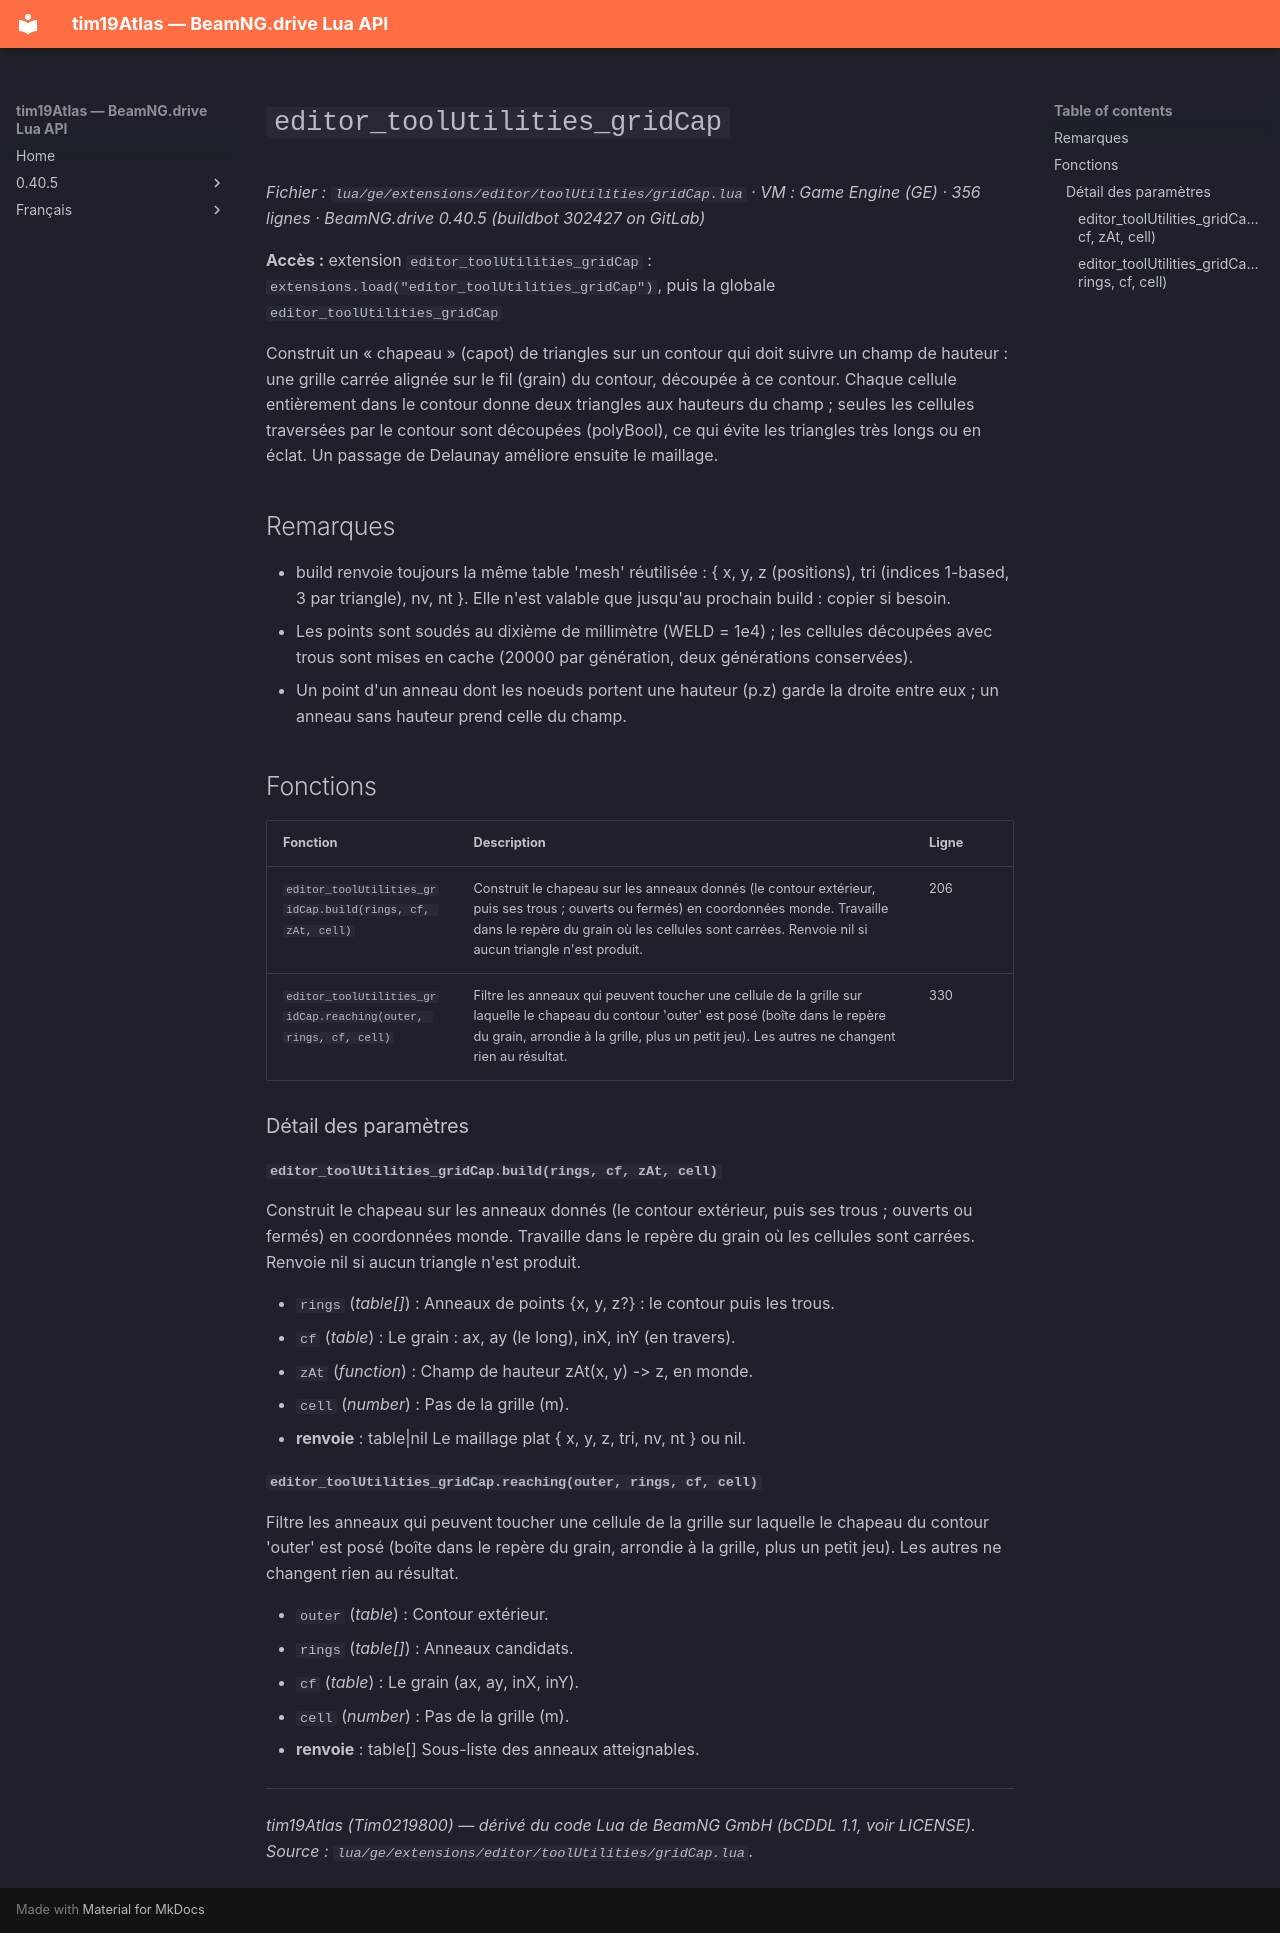

repository: Tim0219800/beamng-lua-atlas · page: fr/0.40.5/ge/extensions/editor/toolUtilities/gridCap.html · generator: mkdocs

# `editor_toolUtilities_gridCap`

*Fichier : `lua/ge/extensions/editor/toolUtilities/gridCap.lua` · VM : Game Engine (GE) · 356 lignes · BeamNG.drive 0.40.5 (buildbot 302427 on GitLab)*

**Accès :** extension `editor_toolUtilities_gridCap` : `extensions.load("editor_toolUtilities_gridCap")`, puis la globale `editor_toolUtilities_gridCap`

Construit un « chapeau » (capot) de triangles sur un contour qui doit suivre un champ de hauteur : une grille carrée alignée sur le fil (grain) du contour, découpée à ce contour. Chaque cellule entièrement dans le contour donne deux triangles aux hauteurs du champ ; seules les cellules traversées par le contour sont découpées (polyBool), ce qui évite les triangles très longs ou en éclat. Un passage de Delaunay améliore ensuite le maillage.

## Remarques

- build renvoie toujours la même table 'mesh' réutilisée : { x, y, z (positions), tri (indices 1-based, 3 par triangle), nv, nt }. Elle n'est valable que jusqu'au prochain build : copier si besoin.
- Les points sont soudés au dixième de millimètre (WELD = 1e4) ; les cellules découpées avec trous sont mises en cache (20000 par génération, deux générations conservées).
- Un point d'un anneau dont les noeuds portent une hauteur (p.z) garde la droite entre eux ; un anneau sans hauteur prend celle du champ.

## Fonctions

| Fonction | Description | Ligne |
|---|---|---|
| `editor_toolUtilities_gridCap.build(rings, cf, zAt, cell)` | Construit le chapeau sur les anneaux donnés (le contour extérieur, puis ses trous ; ouverts ou fermés) en coordonnées monde. Travaille dans le repère du grain où les cellules sont carrées. Renvoie nil si aucun triangle n'est produit. | 206 |
| `editor_toolUtilities_gridCap.reaching(outer, rings, cf, cell)` | Filtre les anneaux qui peuvent toucher une cellule de la grille sur laquelle le chapeau du contour 'outer' est posé (boîte dans le repère du grain, arrondie à la grille, plus un petit jeu). Les autres ne changent rien au résultat. | 330 |

### Détail des paramètres

#### `editor_toolUtilities_gridCap.build(rings, cf, zAt, cell)`

Construit le chapeau sur les anneaux donnés (le contour extérieur, puis ses trous ; ouverts ou fermés) en coordonnées monde. Travaille dans le repère du grain où les cellules sont carrées. Renvoie nil si aucun triangle n'est produit.

- `rings` (*table[]*) : Anneaux de points {x, y, z?} : le contour puis les trous.
- `cf` (*table*) : Le grain : ax, ay (le long), inX, inY (en travers).
- `zAt` (*function*) : Champ de hauteur zAt(x, y) -> z, en monde.
- `cell` (*number*) : Pas de la grille (m).
- **renvoie** : table|nil Le maillage plat { x, y, z, tri, nv, nt } ou nil.

#### `editor_toolUtilities_gridCap.reaching(outer, rings, cf, cell)`

Filtre les anneaux qui peuvent toucher une cellule de la grille sur laquelle le chapeau du contour 'outer' est posé (boîte dans le repère du grain, arrondie à la grille, plus un petit jeu). Les autres ne changent rien au résultat.

- `outer` (*table*) : Contour extérieur.
- `rings` (*table[]*) : Anneaux candidats.
- `cf` (*table*) : Le grain (ax, ay, inX, inY).
- `cell` (*number*) : Pas de la grille (m).
- **renvoie** : table[] Sous-liste des anneaux atteignables.

---
*tim19Atlas (Tim0219800) — dérivé du code Lua de BeamNG GmbH (bCDDL 1.1, voir LICENSE). Source : `lua/ge/extensions/editor/toolUtilities/gridCap.lua`.*
